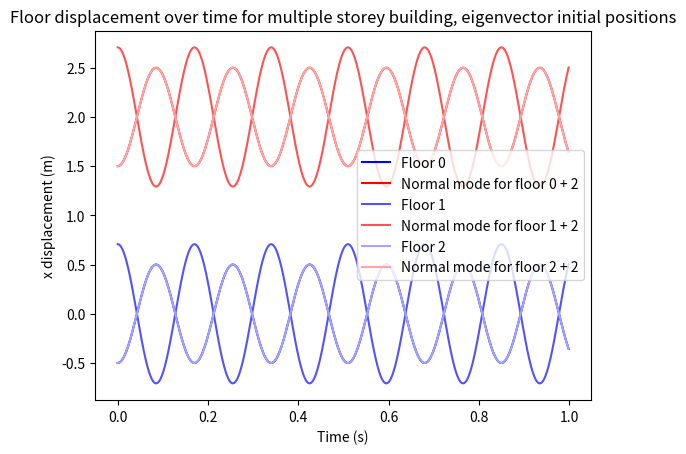

Recreate this plot in Python.
"""
PHY407: Lab 6, Question 2 (b)
[redacted]

This script solves the motion of an vibrating N-storey building using a Verlet algorithm and a matrix representation for the system of ODEs.
"""

import numpy as np
import matplotlib.pyplot as plt


def make_matrix(N, km):
    """"
    this function makes an N-dimensional square A matrix as described in the lab 6 exercise sheet

    :param N: int, number of rows = number of cols 
    :param km: float, value of k/m

    :return: A = k/m * (array (-2 on diagonal, 1 beside the diagonal, 0 elsewhere))
    """
    array = np.zeros((N, N))
    for i in range(N):
        for j in range(N):
            if i == j:
                array[i, j] = -2
            elif abs(i-j) == 1:
                array[i, j] = 1
    return km*array

def F(A, x):
    """
    this function returns calculates A*x (proper matrix-vector multiplication) for an NxN matrix A and vector x of length N. in this case, Equivalent to f(x) for 1 D case.
    """
    return np.dot(A, x)

#define parameters to use
km = 400 #rad/s
dt = 0.001 #seconds
a = 0
b = 1
N = 3

A_matrix = make_matrix(N, km)

eig_vals, vectors = np.linalg.eigh(A_matrix) #by definition, A_matrix is real and symmetric

#eigenvalues are -(angular freq)^2
freqs = np.sqrt(-eig_vals)
eig_vectors = np.empty((N, N))

#output results
for i in range(len(eig_vals)):
    eig_vectors[i, :] = vectors[:, i]
    print('eigenvalues:\n', eig_vals[i])
    print('frequencies derived from eigenvalues (rad/s):\n', freqs[i])
    print('eigenvector:\n', eig_vectors[i])
    print()

#plot things to compare:

#create time, x arrays
times = np.arange(a, b, dt)
x_vals = []

#initial positions (t=0) 
x_vec = np.zeros(N)
eig_index = 0 #change the index to change which eigenvector is used for initial position.
x_vec = eig_vectors[eig_index] 
#and initial velocity t=0+h/2
v_vec = 0.5*dt*F(A_matrix, x_vec)

for t in times:
    x_vals.append(x_vec)
    #update new x_vector using previous x position and v at next midpoint
    x_vec = x_vec + dt*v_vec #x(t+h) = x(t) + h*v(t + h/2)
    #update v to v(t + 3/2*h) to get next midpoint v ready.
    v_vec = v_vec + dt*F(A_matrix, x_vec) #here x_vec is already x(t + h)

x_vals = np.array(x_vals) #change to numpy array for consistency
 

#plot all motions on top of each other.
plt.figure()
for i in range(N):  
    ilabel = f'Floor {i}'
    jlabel = f'Normal mode for floor {i} + 2'
    #rgba colors: (red, green, blue, opacity). here, I iterate over different shades of blue.
    plt.plot(times, x_vals[:, i], color=(i/(N+0.1), i/(N+0.1), 1, 1), label=ilabel)
    #plot normal modes above the simulated data starting from the eigenvector position.
    plt.plot(times, (eig_vectors[eig_index, i]*np.cos(freqs[eig_index]*times)+2), color=(1, i/(N+0.1), i/(N+0.1), 1), label=jlabel)

plt.xlabel('Time (s)')
plt.ylabel('x displacement (m)')
plt.legend()
plt.title('Floor displacement over time for multiple storey building, eigenvector initial positions')
plt.show()





